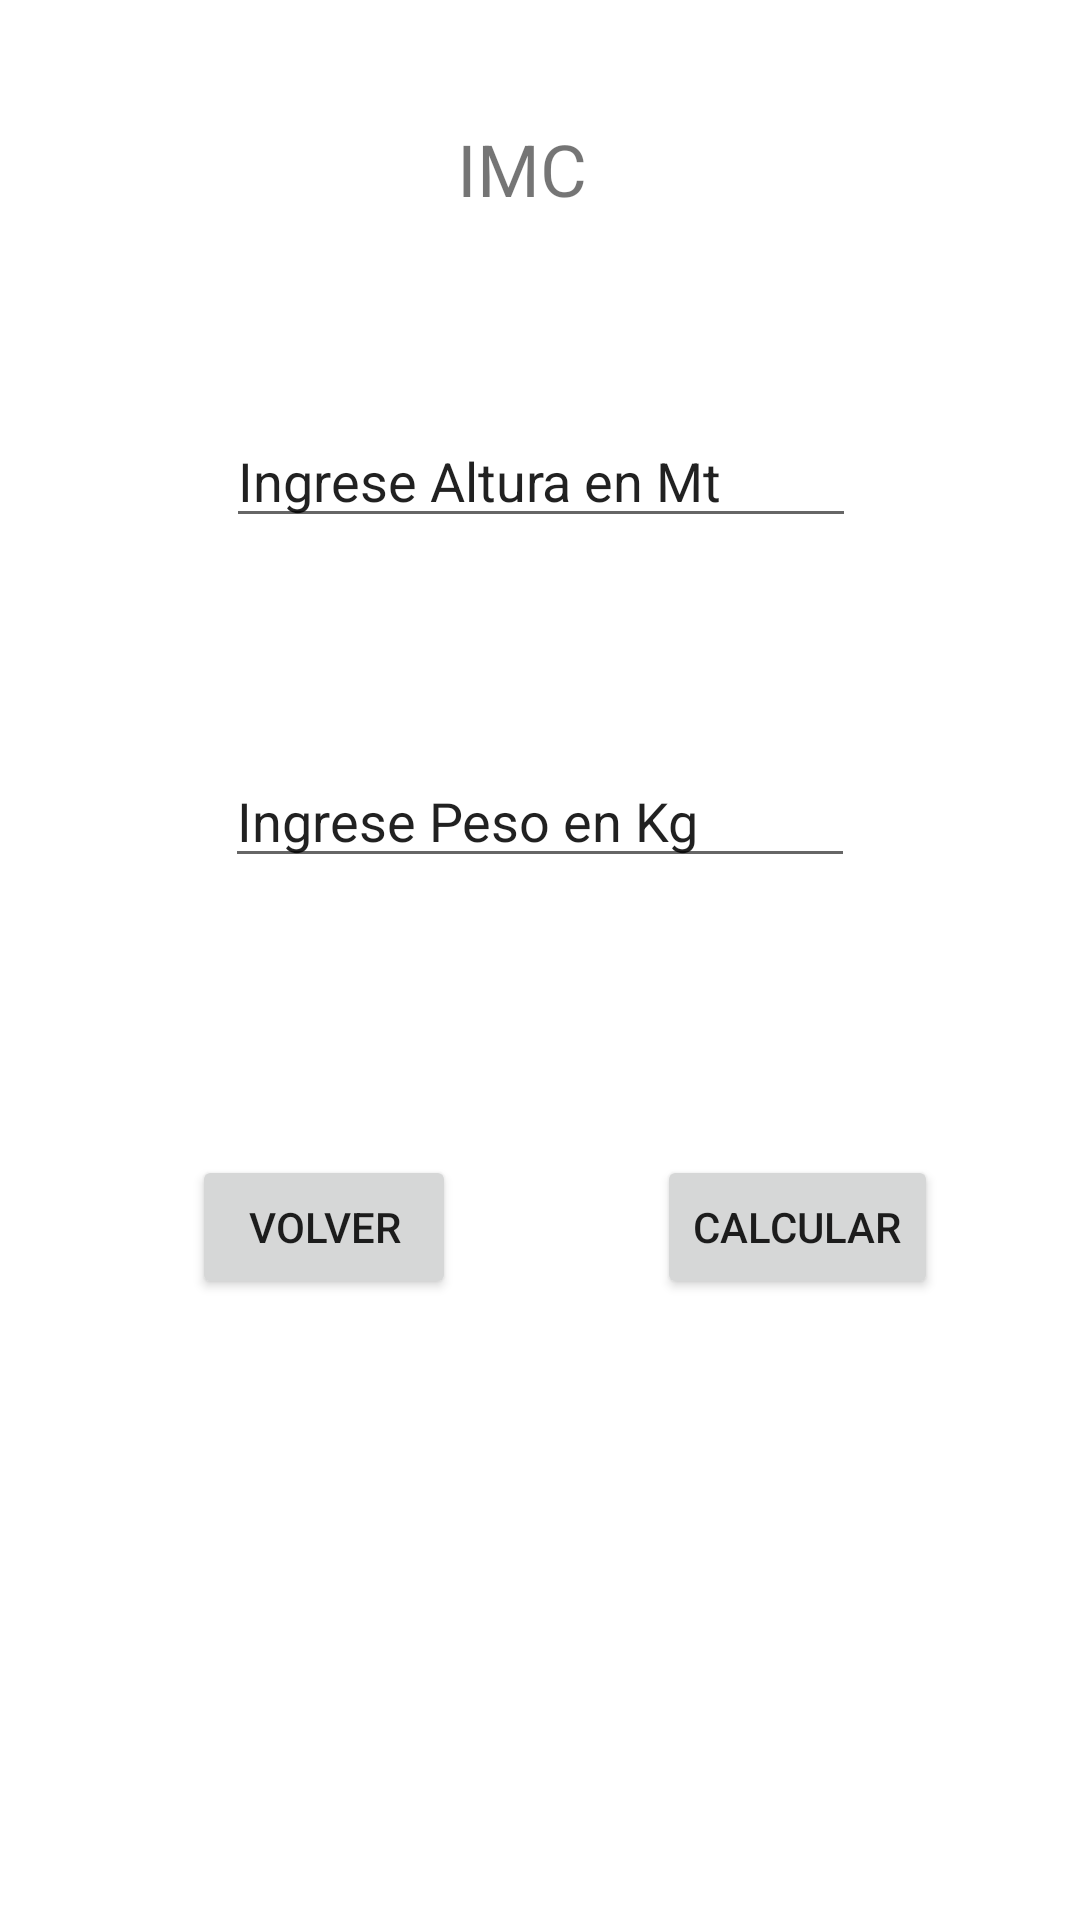

Layout XML and referenced resources for this Android screen:
<!-- AndroidManifest.xml: application theme Theme.Projecto_Parcial_Movil -->
<!-- res/layout/activity_imc.xml -->
<?xml version="1.0" encoding="utf-8"?>
<androidx.constraintlayout.widget.ConstraintLayout xmlns:android="http://schemas.android.com/apk/res/android"
    xmlns:app="http://schemas.android.com/apk/res-auto"
    xmlns:tools="http://schemas.android.com/tools"
    android:layout_width="match_parent"
    android:layout_height="match_parent"
    tools:context=".imc">

    <EditText
        android:id="@+id/txtPeso"
        android:layout_width="wrap_content"
        android:layout_height="wrap_content"
        android:layout_marginTop="72dp"
        android:ems="10"
        android:inputType="textPersonName"
        android:text="Ingrese Peso en Kg"
        app:layout_constraintEnd_toEndOf="parent"
        app:layout_constraintStart_toStartOf="parent"
        app:layout_constraintTop_toBottomOf="@+id/txtAltura" />

    <TextView
        android:id="@+id/textView2"
        android:layout_width="54dp"
        android:layout_height="34dp"
        android:layout_marginTop="40dp"
        android:text="IMC"
        android:textSize="24sp"
        app:layout_constraintEnd_toEndOf="parent"
        app:layout_constraintHorizontal_bias="0.498"
        app:layout_constraintStart_toStartOf="parent"
        app:layout_constraintTop_toTopOf="parent" />

    <Button
        android:id="@+id/btnCalcIMC"
        android:layout_width="wrap_content"
        android:layout_height="wrap_content"
        android:layout_marginTop="24dp"
        android:text="Calcular"
        app:layout_constraintEnd_toEndOf="parent"
        app:layout_constraintHorizontal_bias="0.585"
        app:layout_constraintStart_toEndOf="@+id/btnVolver"
        app:layout_constraintTop_toBottomOf="@+id/txtViewIMC" />

    <Button
        android:id="@+id/btnVolver"
        android:layout_width="wrap_content"
        android:layout_height="wrap_content"
        android:layout_marginStart="64dp"
        android:layout_marginTop="24dp"
        android:text="Volver"
        app:layout_constraintStart_toStartOf="parent"
        app:layout_constraintTop_toBottomOf="@+id/txtViewIMC" />

    <EditText
        android:id="@+id/txtAltura"
        android:layout_width="wrap_content"
        android:layout_height="wrap_content"
        android:layout_marginTop="64dp"
        android:ems="10"
        android:inputType="textPersonName"
        android:text="Ingrese Altura en Mt"
        app:layout_constraintEnd_toEndOf="parent"
        app:layout_constraintHorizontal_bias="0.502"
        app:layout_constraintStart_toStartOf="parent"
        app:layout_constraintTop_toBottomOf="@+id/textView2" />

    <TextView
        android:id="@+id/txtViewIMC"
        android:layout_width="wrap_content"
        android:layout_height="wrap_content"
        android:layout_marginTop="36dp"
        android:textSize="24sp"
        app:layout_constraintEnd_toEndOf="parent"
        app:layout_constraintHorizontal_bias="0.498"
        app:layout_constraintStart_toStartOf="parent"
        app:layout_constraintTop_toBottomOf="@+id/txtPeso" />
</androidx.constraintlayout.widget.ConstraintLayout>
<!-- resources referenced by this layout -->
<resources>
  <style name="Theme.Projecto_Parcial_Movil" parent="Theme.MaterialComponents.DayNight.DarkActionBar">
          
          <item name="colorPrimary">@color/purple_500</item>
          <item name="colorPrimaryVariant">@color/purple_700</item>
          <item name="colorOnPrimary">@color/white</item>
          
          <item name="colorSecondary">@color/teal_200</item>
          <item name="colorSecondaryVariant">@color/teal_700</item>
          <item name="colorOnSecondary">@color/black</item>
          
          <item name="android:statusBarColor" tools:targetApi="l">?attr/colorPrimaryVariant</item>
          
      </style>
  <color name="purple_500">#FF6200EE</color>
  <color name="purple_700">#FF3700B3</color>
  <color name="white">#FFFFFFFF</color>
  <color name="teal_200">#FF03DAC5</color>
  <color name="teal_700">#FF018786</color>
  <color name="black">#FF000000</color>
</resources>
